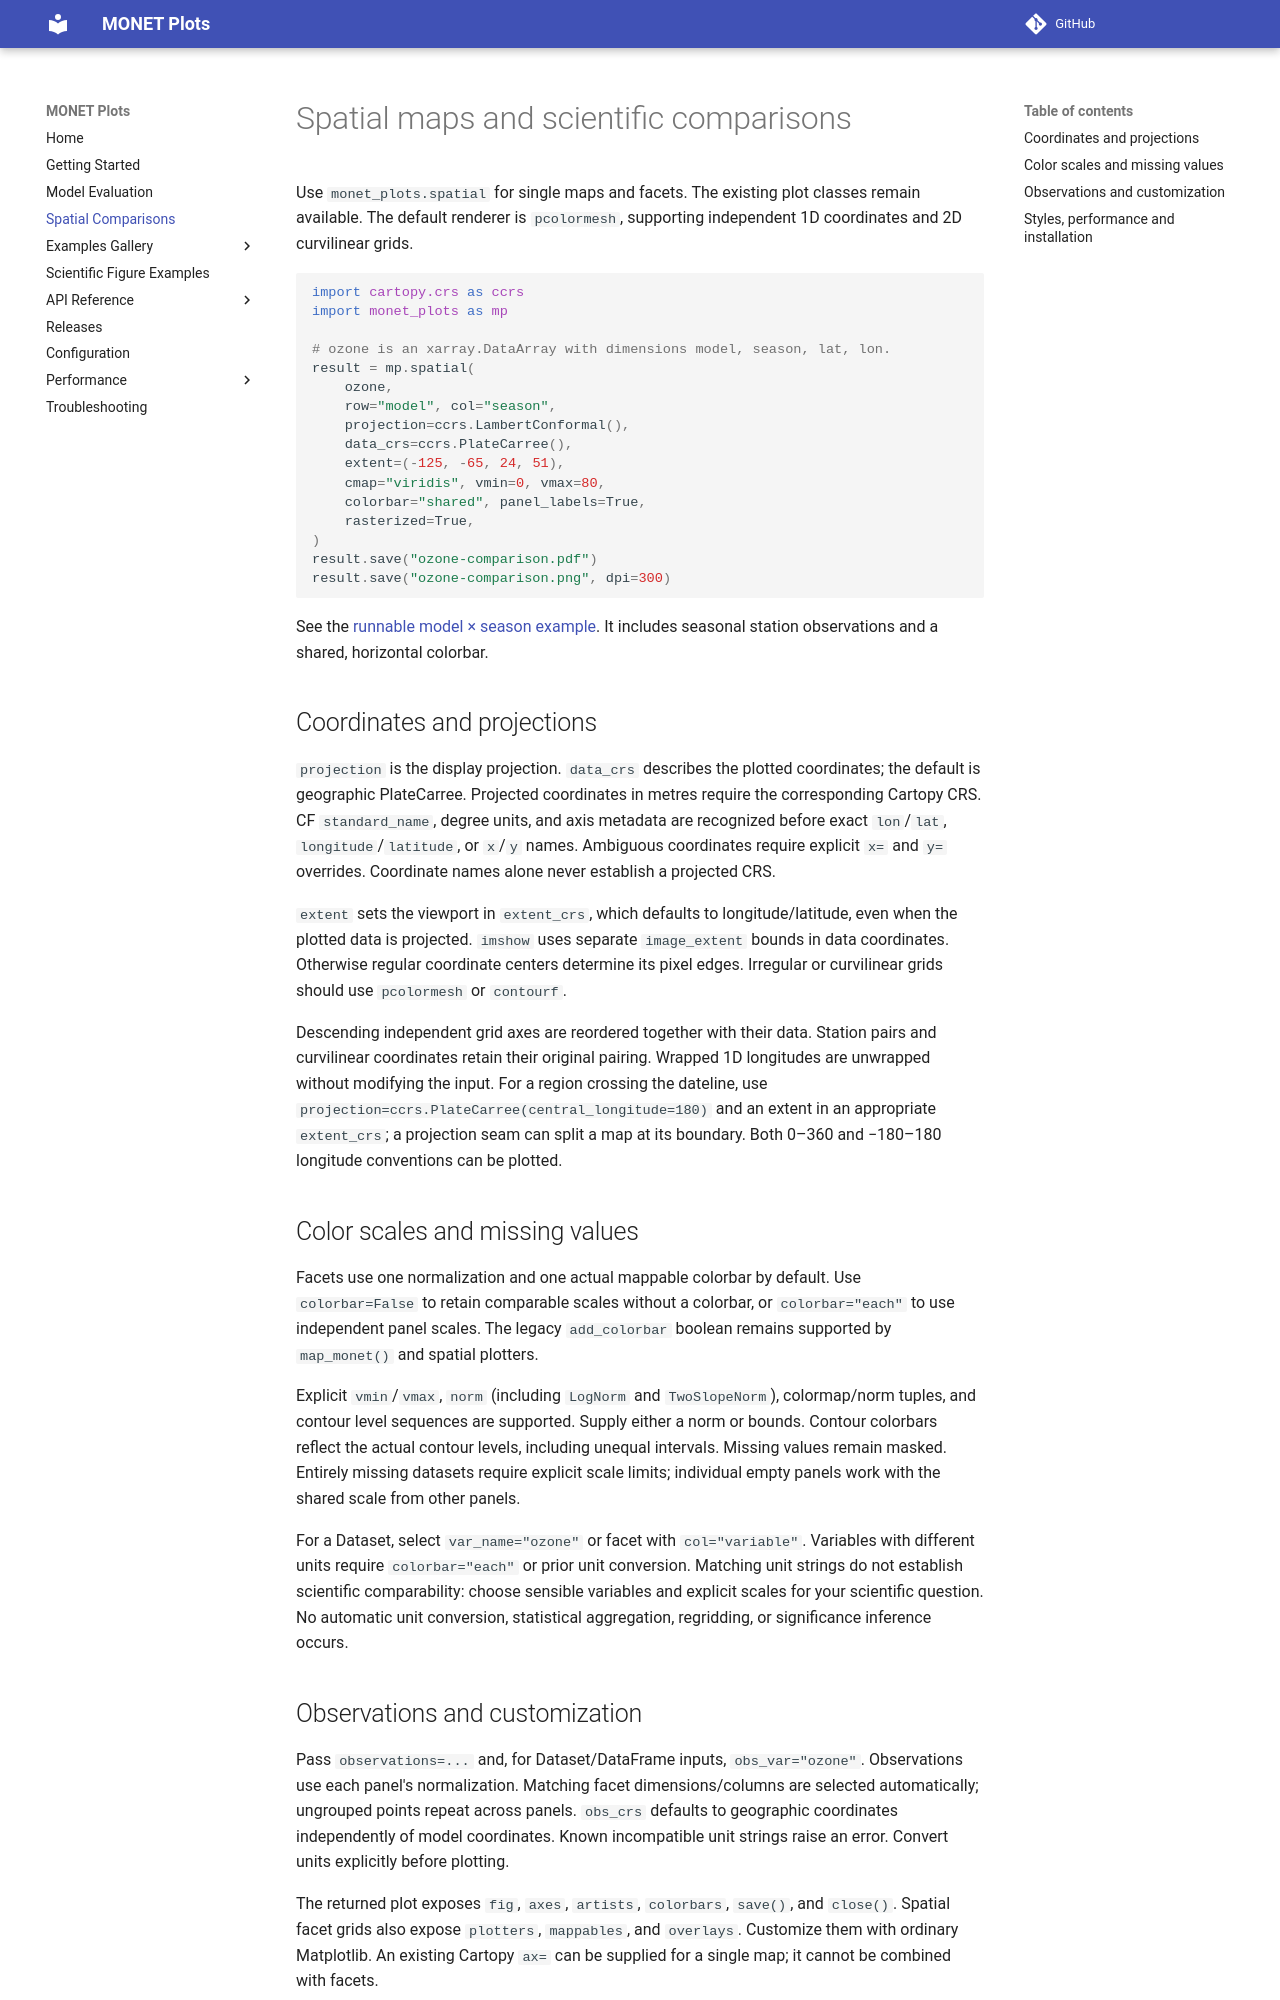

repository: noaa-oar-arl/monet-plots · page: spatial-comparisons/index.html · generator: mkdocs

# Spatial maps and scientific comparisons

Use `monet_plots.spatial` for single maps and facets. The existing plot classes
remain available. The default renderer is `pcolormesh`, supporting independent
1D coordinates and 2D curvilinear grids.

```python
import cartopy.crs as ccrs
import monet_plots as mp

# ozone is an xarray.DataArray with dimensions model, season, lat, lon.
result = mp.spatial(
    ozone,
    row="model", col="season",
    projection=ccrs.LambertConformal(),
    data_crs=ccrs.PlateCarree(),
    extent=(-125, -65, 24, 51),
    cmap="viridis", vmin=0, vmax=80,
    colorbar="shared", panel_labels=True,
    rasterized=True,
)
result.save("ozone-comparison.pdf")
result.save("ozone-comparison.png", dpi=300)
```

See the [runnable model × season example](gallery/plot_spatial_comparison.md).
It includes seasonal station observations and a shared, horizontal colorbar.

## Coordinates and projections

`projection` is the display projection. `data_crs` describes the plotted
coordinates; the default is geographic PlateCarree. Projected coordinates in
metres require the corresponding Cartopy CRS. CF `standard_name`, degree units,
and axis metadata are recognized before exact `lon`/`lat`, `longitude`/`latitude`,
or `x`/`y` names. Ambiguous coordinates require explicit `x=` and `y=` overrides.
Coordinate names alone never establish a projected CRS.

`extent` sets the viewport in `extent_crs`, which defaults to longitude/latitude,
even when the plotted data is projected. `imshow` uses separate `image_extent`
bounds in data coordinates. Otherwise regular coordinate centers determine its
pixel edges. Irregular or curvilinear grids should use `pcolormesh` or `contourf`.

Descending independent grid axes are reordered together with their data. Station
pairs and curvilinear coordinates retain their original pairing. Wrapped 1D
longitudes are unwrapped without modifying the input. For a region crossing the
dateline, use `projection=ccrs.PlateCarree(central_longitude=180)` and an extent
in an appropriate `extent_crs`; a projection seam can split a map at its boundary.
Both 0–360 and −180–180 longitude conventions can be plotted.

## Color scales and missing values

Facets use one normalization and one actual mappable colorbar by default. Use
`colorbar=False` to retain comparable scales without a colorbar, or `colorbar="each"`
to use independent panel scales. The legacy `add_colorbar` boolean remains supported
by `map_monet()` and spatial plotters.

Explicit `vmin`/`vmax`, `norm` (including `LogNorm` and `TwoSlopeNorm`), colormap/norm
tuples, and contour level sequences are supported. Supply either a norm or bounds.
Contour colorbars reflect the actual contour levels, including unequal intervals.
Missing values remain masked. Entirely missing datasets require explicit scale
limits; individual empty panels work with the shared scale from other panels.

For a Dataset, select `var_name="ozone"` or facet with `col="variable"`.
Variables with different units require `colorbar="each"` or prior unit conversion.
Matching unit strings do not establish scientific comparability: choose sensible
variables and explicit scales for your scientific question. No automatic unit
conversion, statistical aggregation, regridding, or significance inference occurs.
